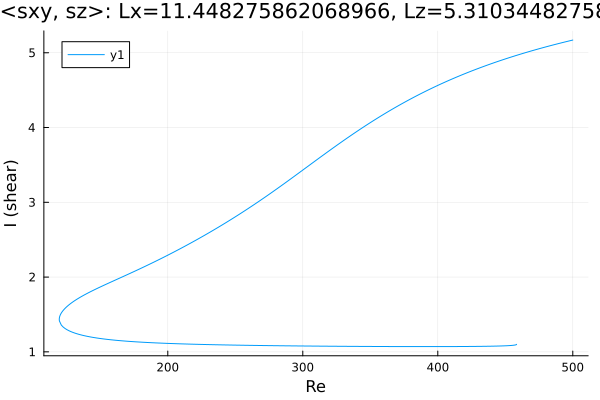

Source data for this figure (header and first rows):
Re, shear
500.0, 5.17
500, 5.169
498.5, 5.163
497.1, 5.157
495.7, 5.151
494.3, 5.145
492.9, 5.138
491.5, 5.132
490.1, 5.126
488.6, 5.119
487.2, 5.112
485.8, 5.106
484.4, 5.099
483, 5.092
481.6, 5.086
480.2, 5.079
478.7, 5.072
477.3, 5.065
475.9, 5.058
474.5, 5.051
473.1, 5.044
471.7, 5.036
470.3, 5.029
468.8, 5.022
467.4, 5.014
466, 5.007
464.6, 4.999
463.2, 4.992
461.8, 4.984
460.4, 4.976
458.9, 4.968
457.5, 4.961
456.1, 4.953
454.7, 4.944
453.3, 4.936
451.9, 4.928
450.5, 4.92
449, 4.911
447.6, 4.903
446.2, 4.894
444.8, 4.886
443.4, 4.877
442, 4.868
440.6, 4.859
439.1, 4.85
437.7, 4.841
436.3, 4.832
434.9, 4.823
433.5, 4.814
432.1, 4.804
430.7, 4.795
429.2, 4.785
427.8, 4.775
426.4, 4.765
425, 4.756
423.6, 4.746
422.2, 4.735
420.8, 4.725
419.3, 4.715
417.9, 4.705
... 1,119 more rows
